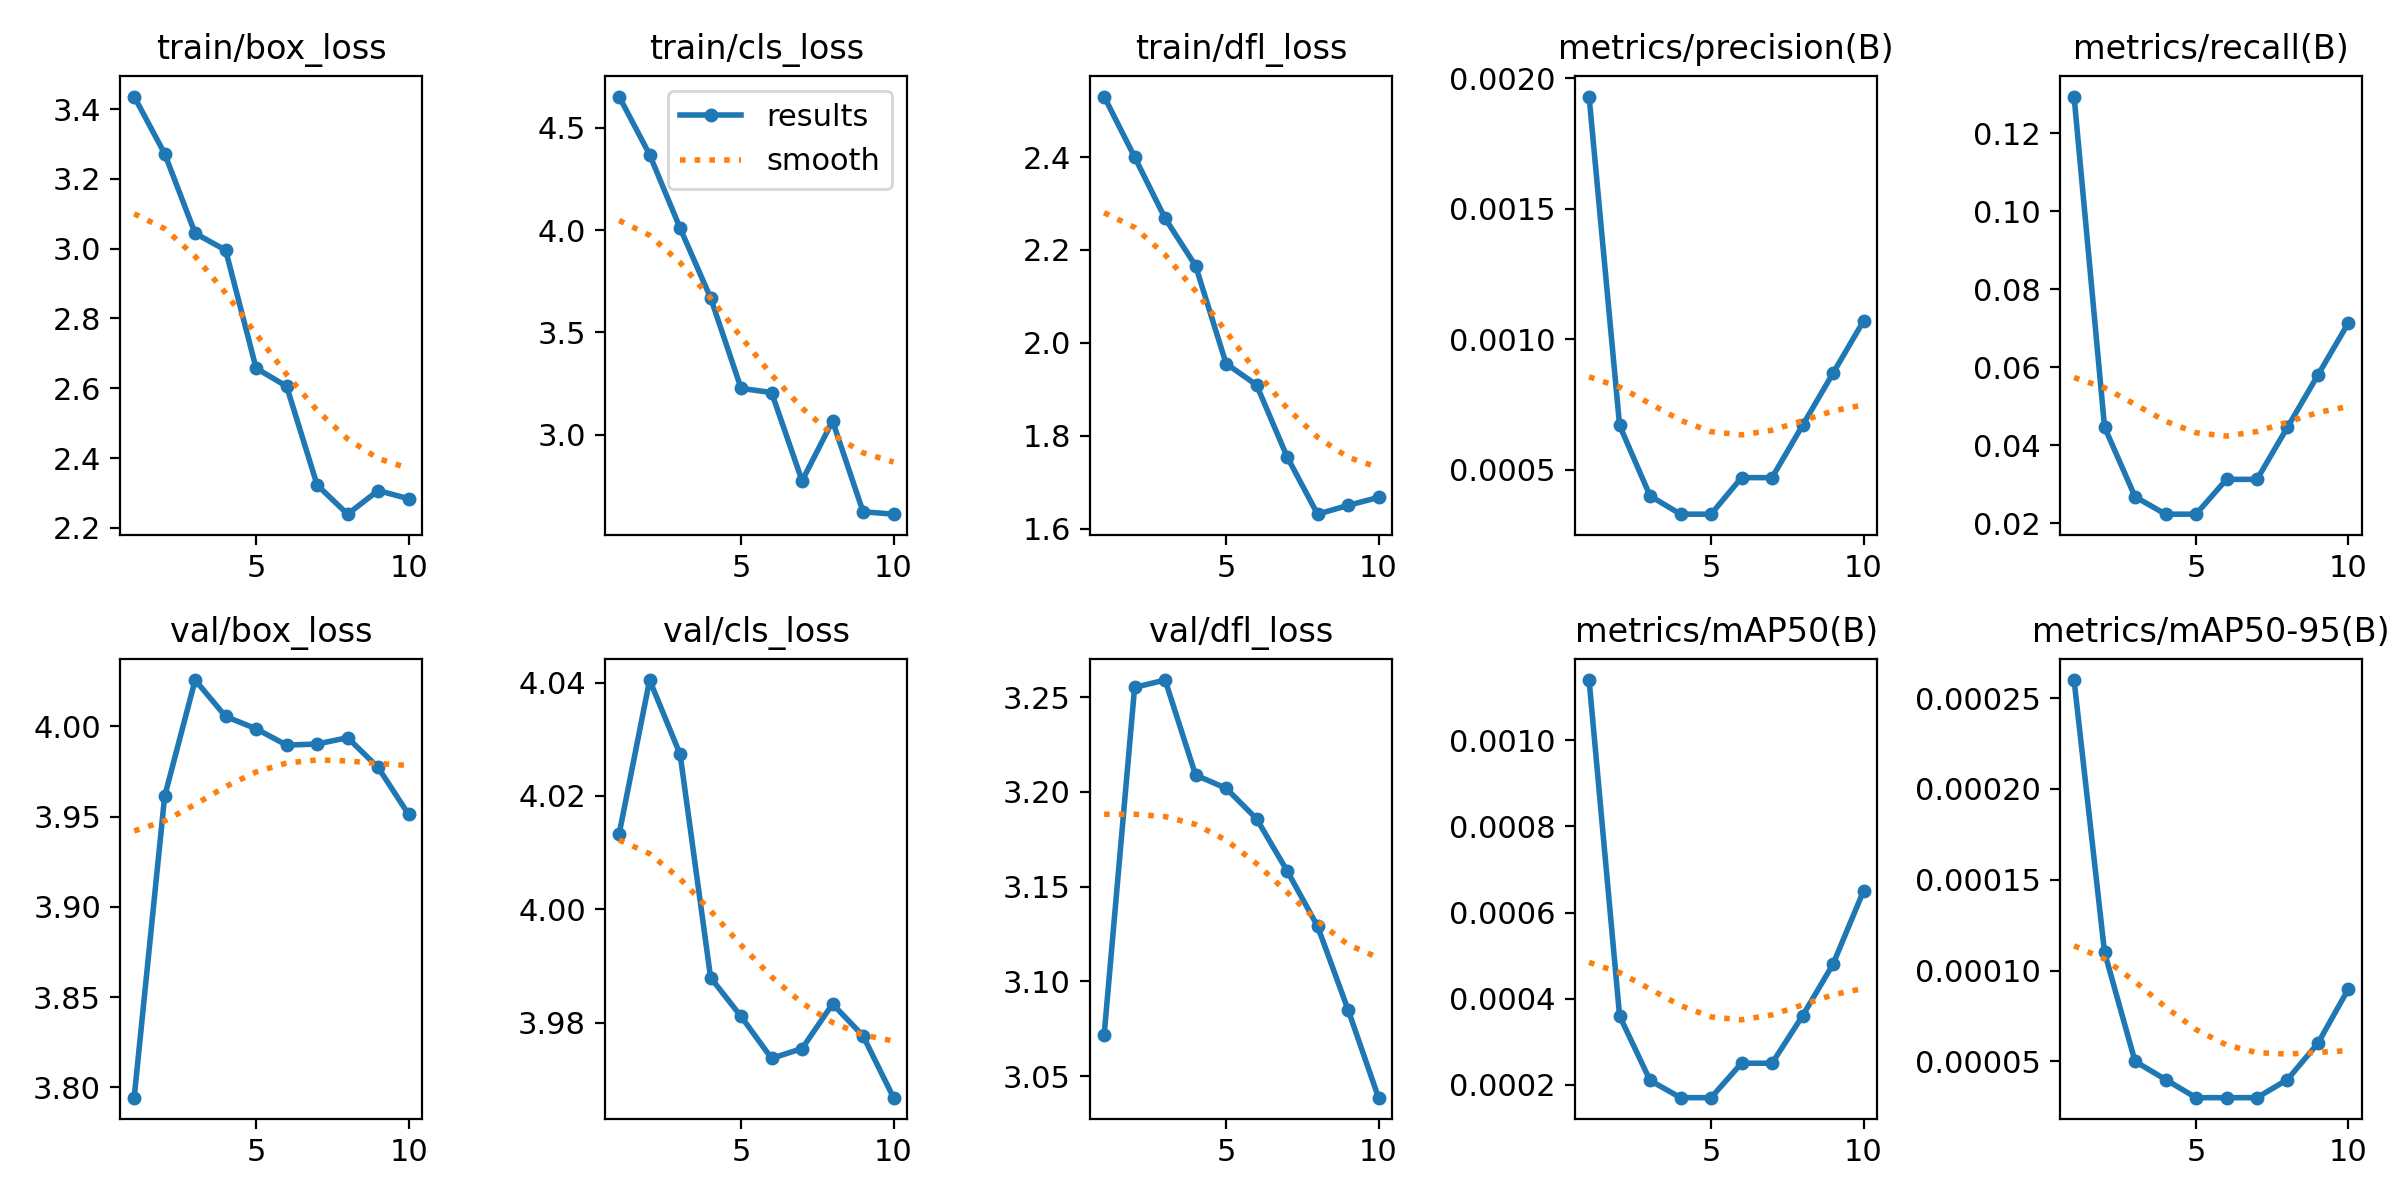

Data behind this chart, as committed beside it:
epoch, time, train/box_loss, train/cls_loss, train/dfl_loss, metrics/precision(B), metrics/recall(B), metrics/mAP50(B), metrics/mAP50-95(B), val/box_loss, val/cls_loss, val/dfl_loss, lr/pg0, lr/pg1, lr/pg2
1, 30.32, 3.436, 4.653, 2.53, 0.00193, 0.1295, 0.00114, 0.00026, 3.794, 4.013, 3.072, 6e-05, 6e-05, 6e-05
2, 59.09, 3.272, 4.369, 2.4, 0.00067, 0.04464, 0.00036, 0.00011, 3.961, 4.04, 3.255, 0.0001261, 0.0001261, 0.0001261
3, 87.58, 3.044, 4.01, 2.268, 0.0004, 0.02679, 0.00021, 5e-05, 4.026, 4.027, 3.259, 0.0001764, 0.0001764, 0.0001764
4, 116.5, 2.996, 3.669, 2.166, 0.00033, 0.02232, 0.00017, 4e-05, 4.006, 3.988, 3.209, 0.0002109, 0.0002109, 0.0002109
5, 143.7, 2.657, 3.226, 1.955, 0.00033, 0.02232, 0.00017, 3e-05, 3.999, 3.981, 3.202, 0.0002295, 0.0002295, 0.0002295
6, 170.8, 2.606, 3.206, 1.909, 0.00047, 0.03125, 0.00025, 3e-05, 3.99, 3.974, 3.186, 0.0002323, 0.0002323, 0.0002323
7, 200, 2.323, 2.774, 1.755, 0.00047, 0.03125, 0.00025, 3e-05, 3.99, 3.975, 3.158, 0.0002192, 0.0002192, 0.0002192
8, 228.4, 2.239, 3.066, 1.631, 0.00067, 0.04464, 0.00036, 4e-05, 3.994, 3.983, 3.129, 0.0001903, 0.0001903, 0.0001903
9, 258, 2.307, 2.623, 1.65, 0.00087, 0.05804, 0.00048, 6e-05, 3.977, 3.978, 3.085, 0.0001456, 0.0001456, 0.0001456
10, 286.6, 2.284, 2.611, 1.667, 0.00107, 0.07143, 0.00065, 9e-05, 3.951, 3.967, 3.039, 8.502e-05, 8.502e-05, 8.502e-05
